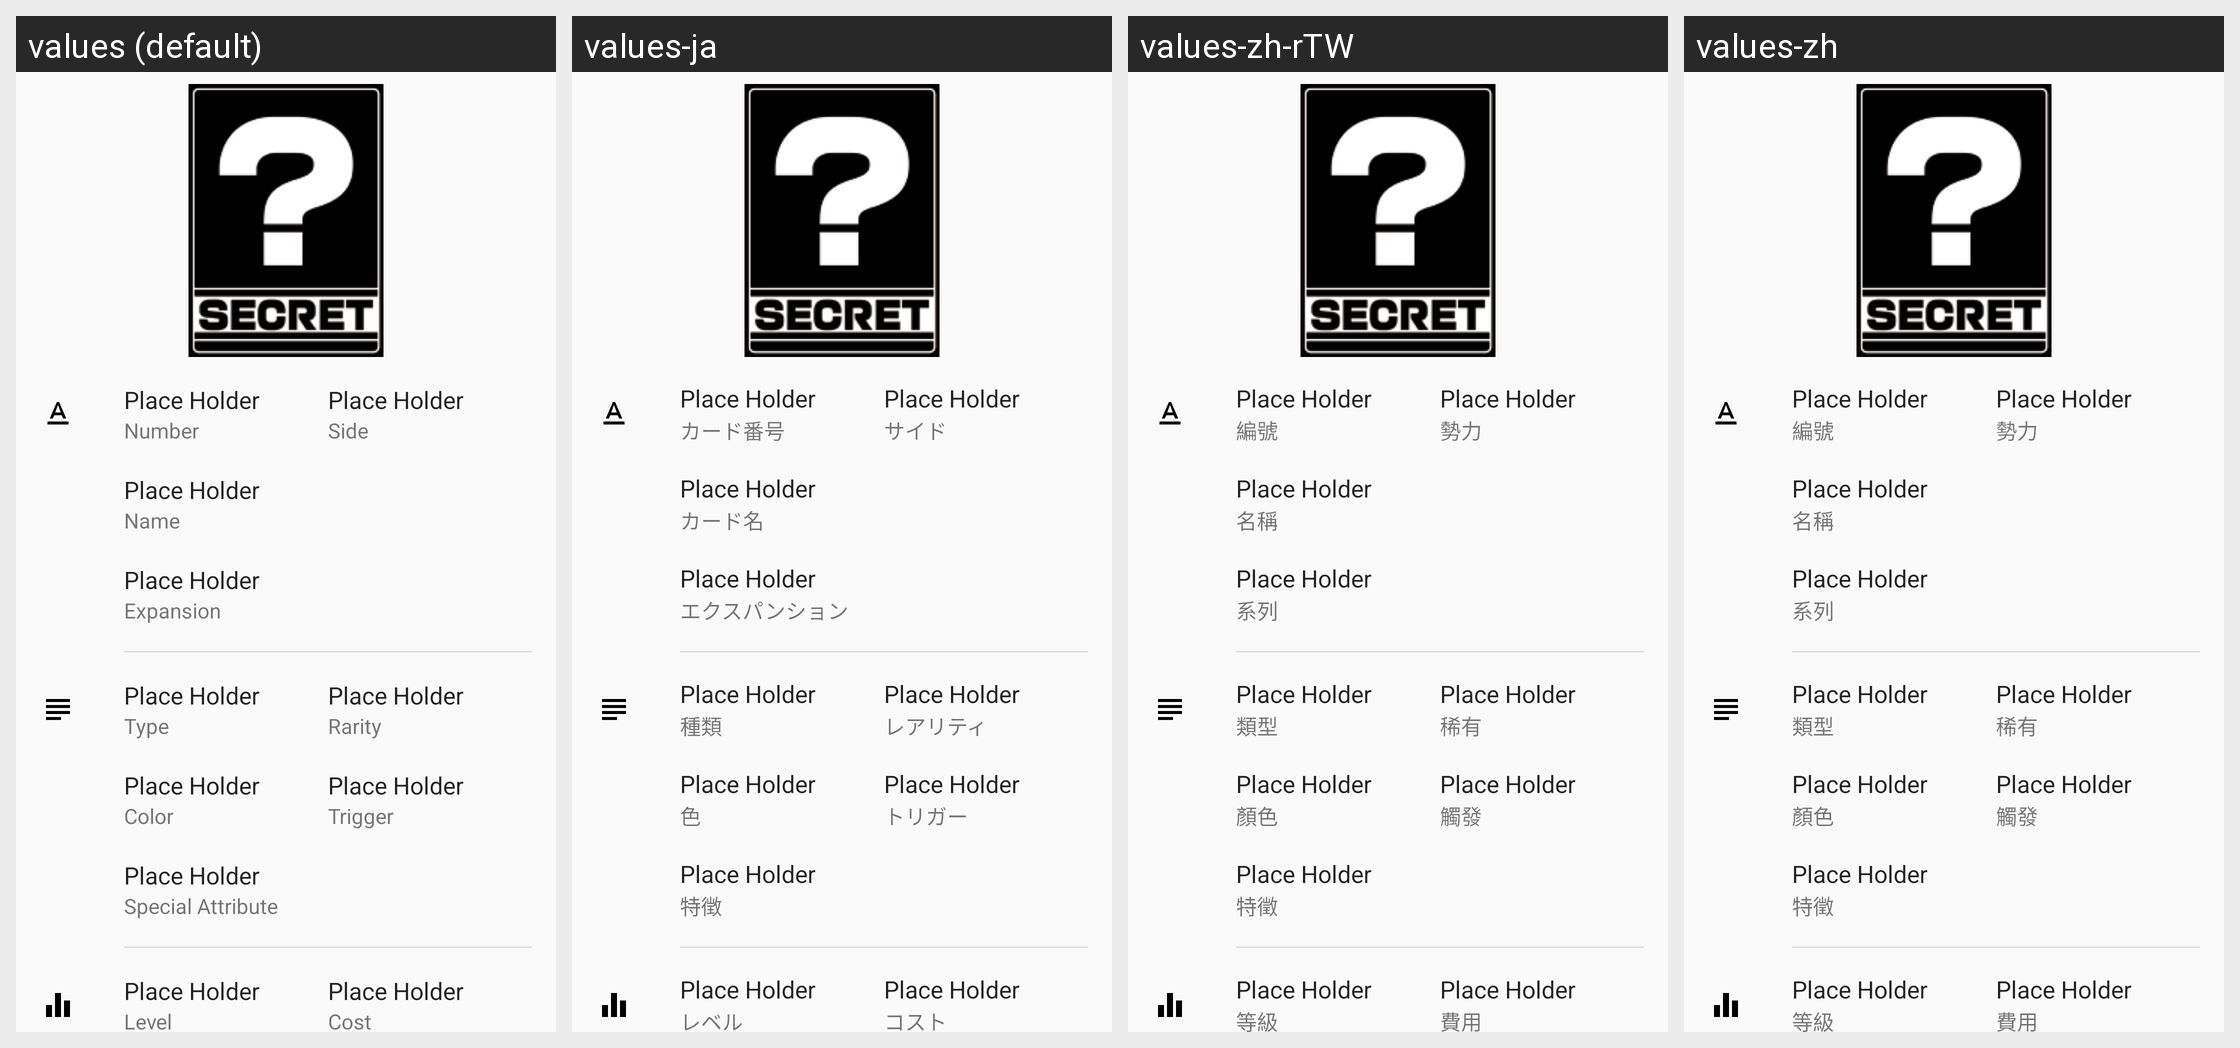

The Android screen above is rendered under several locales of the same app. Produce the string resources it draws, with the default and per-locale values.
Android screen res/layout/fragment_card_detail.xml rendered under 4 locales, left to right: values (default), values-ja, values-zh-rTW, values-zh. Device: Nexus 5 (rendered at 1080×1920; each locale shown at half size, 540×960, under a caption strip naming it); theme AppTheme.
Strings drawn on this screen, with the default value and each locale's value (text and hints the layout hard-codes, and strings that could not be matched under every locale, appear in the picture but are not listed):

placeholder_text
  values: Place Holder
  values-ja: Place Holder  [not translated; the default value is used]
  values-zh-rTW: Place Holder  [not translated; the default value is used]
  values-zh: Place Holder  [not translated; the default value is used]

card_serial
  values: Number
  values-ja: カード番号
  values-zh-rTW: 編號
  values-zh: 編號

card_side
  values: Side
  values-ja: サイド
  values-zh-rTW: 勢力
  values-zh: 勢力

card_name
  values: Name
  values-ja: カード名
  values-zh-rTW: 名稱
  values-zh: 名稱

card_expansion
  values: Expansion
  values-ja: エクスパンション
  values-zh-rTW: 系列
  values-zh: 系列

card_type
  values: Type
  values-ja: 種類
  values-zh-rTW: 類型
  values-zh: 類型

card_rarity
  values: Rarity
  values-ja: レアリティ
  values-zh-rTW: 稀有
  values-zh: 稀有

card_color
  values: Color
  values-ja: 色
  values-zh-rTW: 顏色
  values-zh: 顏色

card_trigger
  values: Trigger
  values-ja: トリガー
  values-zh-rTW: 觸發
  values-zh: 觸發

card_attribute
  values: Special Attribute
  values-ja: 特徴
  values-zh-rTW: 特徵
  values-zh: 特徵

card_level
  values: Level
  values-ja: レベル
  values-zh-rTW: 等級
  values-zh: 等級

card_cost
  values: Cost
  values-ja: コスト
  values-zh-rTW: 費用
  values-zh: 費用
